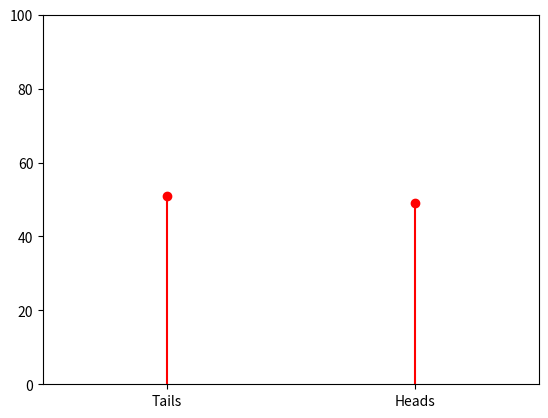

The matplotlib source for this figure: (Note: this script raises an exception after producing the figure.)
# =================================
# Imports
# =================================
from numpy import random
from dataclasses import dataclass
from matplotlib import pyplot as plt

dice = lambda: random.randint(1,7)  # Defining the distribution through a lambda function

# Taking two random samples
dice_throw1 = dice()
dice_throw2 = dice()

print(f"The dice land on {dice_throw1} and {dice_throw2}.")

u = lambda: 3  # Defining the constant distribution
y = u()        # Taking a sample
print(f"The value {y} was sampled.")

dice = lambda n: random.randint(1,n+1)     # We define a function for throwing an x-sided dice.
dice_throw = dice(20)                      # We sample throwing a 20-sided dice
print(f"The dice lands on {dice_throw}.")

u = lambda: 3  # Defining the constant distribution
y = u()        # Taking a sample
print(f"The value {y} was sampled.")

dice = lambda: random.randint(1,7)  # Defining the distribution through a lambda function

# Taking two random samples
dice_throw1 = dice()
dice_throw2 = dice()

print(f"The dice land on {dice_throw1} and {dice_throw2}.")

p = 0.5  # probability of heads
coin_flipping = lambda n : random.binomial(n, p)  # Defining the binomial distribution for flipping a coin n times

N = 10
heads = coin_flipping(N)
print(f"We flip a coin {N} times, it lands on head {heads} times.")

p = 0.5
N_samples = 100
samples = random.binomial(1, p, N_samples)  # We take N samples of the bernoulli distribution
n_heads = sum(samples)
n_tails = N_samples - sum(samples)
print(f"The result of the coin flips is: {n_heads} times heads, {n_tails} times tails.")

# Creating a stem plot
fig, ax1 = plt.subplots();
ax1.stem(["Tails", "Heads"], [n_tails, n_heads], basefmt=" ", linefmt = "r-", markerfmt="ro");
ax1.set_ylim(0, N_samples);
ax1.set_xlim(-0.5, 1.5);

l = [2, 3.0, "a string"]                  # The list from which we choose randomly
RandomChoice = lambda : random.choice(l)  # Defining the binomial distribution for flipping a coin n times

sample = RandomChoice()
print(f"We sample {sample}.")

a = 1 # lower bound
b = 5 # upper bound
distribution = lambda : random.uniform(a,b)

sample = distribution()
print(f"We sample {sample:.4f}.")

a = 6.0 # shape parameter
b = 0.5 # scale parameter
u = lambda : random.gamma(a,b)

sample = u()
print(f"We sample {sample:.4f}.")

random.randn()

scale = 0.5
size = 3
random.exponential(scale, size)

a = 1 # expectation of the interval
size = 3
random.poisson(a, size)

def model(frA, frB, population):
    u = lambda: random.randint(1, population)
    s = []
    for j in range(0, frB):  # generate friends of B
        while True:
            k = u()
            if k not in s:
                break
        s = s + [k];
        if k <= frA:
            return True
    return False

# Running the model
frA = 200
frB = 200
population = 220000
common = model(frA, frB, population)
print(f'There {"is" if common else "is not"} a common acquaintance.')

def experiment(N):
    population = 220000
    frA = 200
    frB = 200
    
    success = 0
    for j in range(0, N):
        common = model(frA, frB, population)
        if common:
            success = success + 1
    return success

# Running the experiment
N = 10000
success = experiment(N)
print('Probability of common acquaintance = %g' % (success/N))

# Exercise 6.4.1


# Exercise 6.4.2


def HoL():
    u = lambda: random.randint(1, 15)
    sc = 1
    c = True
    oldval = 0
    
    new = u()
    print("Your score is: ", sc)
    print("The computer drew: ", new)
    
    while c:
        s = input('(h)igher or (l)ower: ')
        oldval = new
        new = u()
        print("The computer drew: ", new)
        if new == oldval:
            c = False
        else:
            c = (new > oldval) == (s == "h")
        if c:
            sc = 2*sc
        else:
            sc = 0
        print("Your score is: ", sc)
    
    print("GAME OVER...")

HoL()

# exercise 3d
def HoL():
    ...

    


HoL()